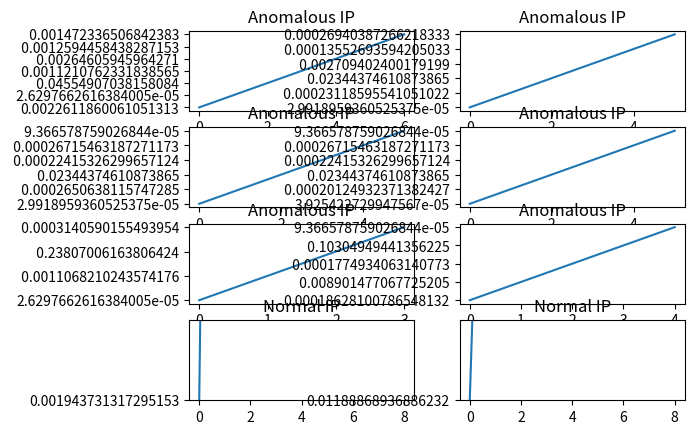

Write Python code to recreate this figure.
import matplotlib.pyplot as plt
import matplotlib.lines as lines

x1 = "0.0022611860061051313, 2.6297662616384005e-05, 0.04554907038158084, 0.0011210762331838565, 0.00264605945964271, 0.0012594458438287153, 0.001472336506842383"
x2 = "2.9918959360525375e-05, 0.00023118595541051022, 0.02344374610873865, 0.002709402400179199, 0.00013552693594205033, 0.00026940387266218333"
x3 ="2.9918959360525375e-05, 0.0002650638115747285, 0.02344374610873865, 0.00022415326299657124, 0.00026715463187271173, 9.366578759026844e-05"
x4 ="3.925422729947567e-05, 0.00020124932371382427, 0.02344374610873865, 0.00022415326299657124, 0.00026715463187271173, 9.366578759026844e-05"
x5 ="2.6297662616384005e-05, 0.0011068210243574176, 0.23807006163806424, 0.0003140590155493954"
x6 ="0.00018628100786548132, 0.008901477067725205, 0.0001774934063140773, 0.10304949441356225, 9.366578759026844e-05"
x7 ="0.001943731317295153, 0.001714893263346762, 0.0016042505096354315, 0.0018444070068464387, 0.0017494032567925049, 0.0007549603901281354, 0.002028320259240552, 0.0015288005790292463, 0.0011572331812556877"
x8 = "0.01188868936886232, 0.027188979922794933, 0.0024193227527393273, 0.0074244061991971064, 0.016882947058256582, 0.005153509929630759, 0.011047320882164414, 0.017313600780222815, 0.006524375907068934"
arr = x1.split(",")
xAxis = range(len(arr))
yAxis = arr
plt.subplot(4,2,1)
plt.plot(xAxis,yAxis)
plt.title("Anomalous IP")

arr = x2.split(",")
xAxis = range(len(arr))
yAxis = arr
plt.subplot(4,2,2)
plt.plot(xAxis,yAxis)
plt.title("Anomalous IP")

arr = x3.split(",")
xAxis = range(len(arr))
yAxis = arr
plt.subplot(4,2,3)
plt.plot(xAxis,yAxis)
plt.title("Anomalous IP")

arr = x4.split(",")
xAxis = range(len(arr))
yAxis = arr
plt.subplot(4,2,4)
plt.plot(xAxis,yAxis)
plt.title("Anomalous IP")

arr = x5.split(",")
xAxis = range(len(arr))
yAxis = arr
plt.subplot(4,2,5)
plt.plot(xAxis,yAxis)
plt.title("Anomalous IP")

arr = x6.split(",")
xAxis = range(len(arr))
yAxis = arr
plt.subplot(4,2,6)
plt.plot(xAxis,yAxis)
plt.title("Anomalous IP")

arr = x7.split(",")
xAxis = range(len(arr))
yAxis = arr
plt.subplot(4,2,7)
plt.plot(xAxis,yAxis)
plt.title("Normal IP")

arr = x8.split(",")
xAxis = range(len(arr))
yAxis = arr
axes2 = plt.gca()
axes2.set_ylim([0,.04])
plt.subplot(4,2,8)
plt.plot(xAxis,yAxis)
plt.title("Normal IP")


axes2 = plt.gca()
axes2.set_ylim([0,.10])

plt.show()
# plt.subplot(4,3,2)